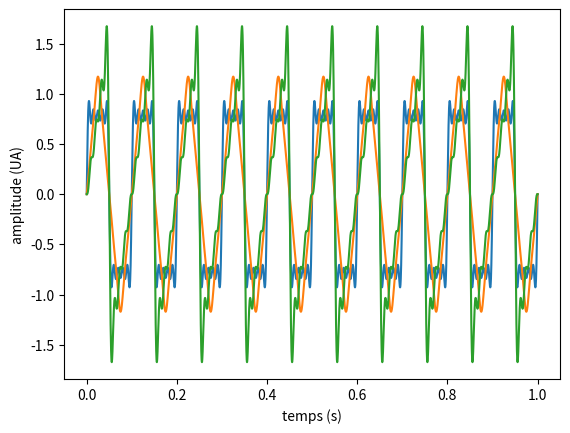

This chart was generated by the following Python code:
#Exercice 2
import numpy as np
import matplotlib.pyplot as plt
from scipy.io import wavfile
# Signal Carré, sachant que le signal est échantillonné sur 8000hz
# Pour fo = 10 et fo=1000
fo = 10
Fe = 8000
t = np.linspace(0,1,Fe+1) # (0,1,N) N = Fe * Tmax 
x=1*np.sin(2*np.pi*fo*t)+(1/3)*np.sin(2*np.pi*3*fo*t) +(1/5)*np.sin(2*np.pi*5*fo*t) +(1/7)*np.sin(2*np.pi*7*fo*t) +(1/9)*np.sin(2*np.pi*9*fo*t)  

plt.xlabel('temps (s)')
plt.ylabel('amplitude (UA)')
plt.plot(t,x)
plt.show()
# plus on augmene k, plus le signal est carré
# Signal Triangle, sachant que le signal est échantillonné sur 8000hz
# Pour fo = 10 et fo=1000


# Signal triangle
bT = [1,0,-1/9,0,1/25,0,-1/49,0,1/81]
S =[]
for k in range(1,9) :
	print(k)
	S.append(bT[k-1]*np.sin(2*np.pi*k*fo*t))

triangle = np.sum(S, axis = 0)

plt.plot(t,triangle)
plt.show()



# Signal dent de scie
bD = [1   ,-1/2 , 1/3,  -1/4,  1/5,   -1/6,  1/7,    -1/8,  1/9]
S =[]
for k in range(1,9) :
	print(k)
	S.append(bD[k-1]*np.sin(2*np.pi*k*fo*t))

dent = np.sum(S, axis = 0)

plt.plot(t,dent)
plt.show()

#fichier wave
#carré
wavfile.write("carré.wav",Fe,triangle)
